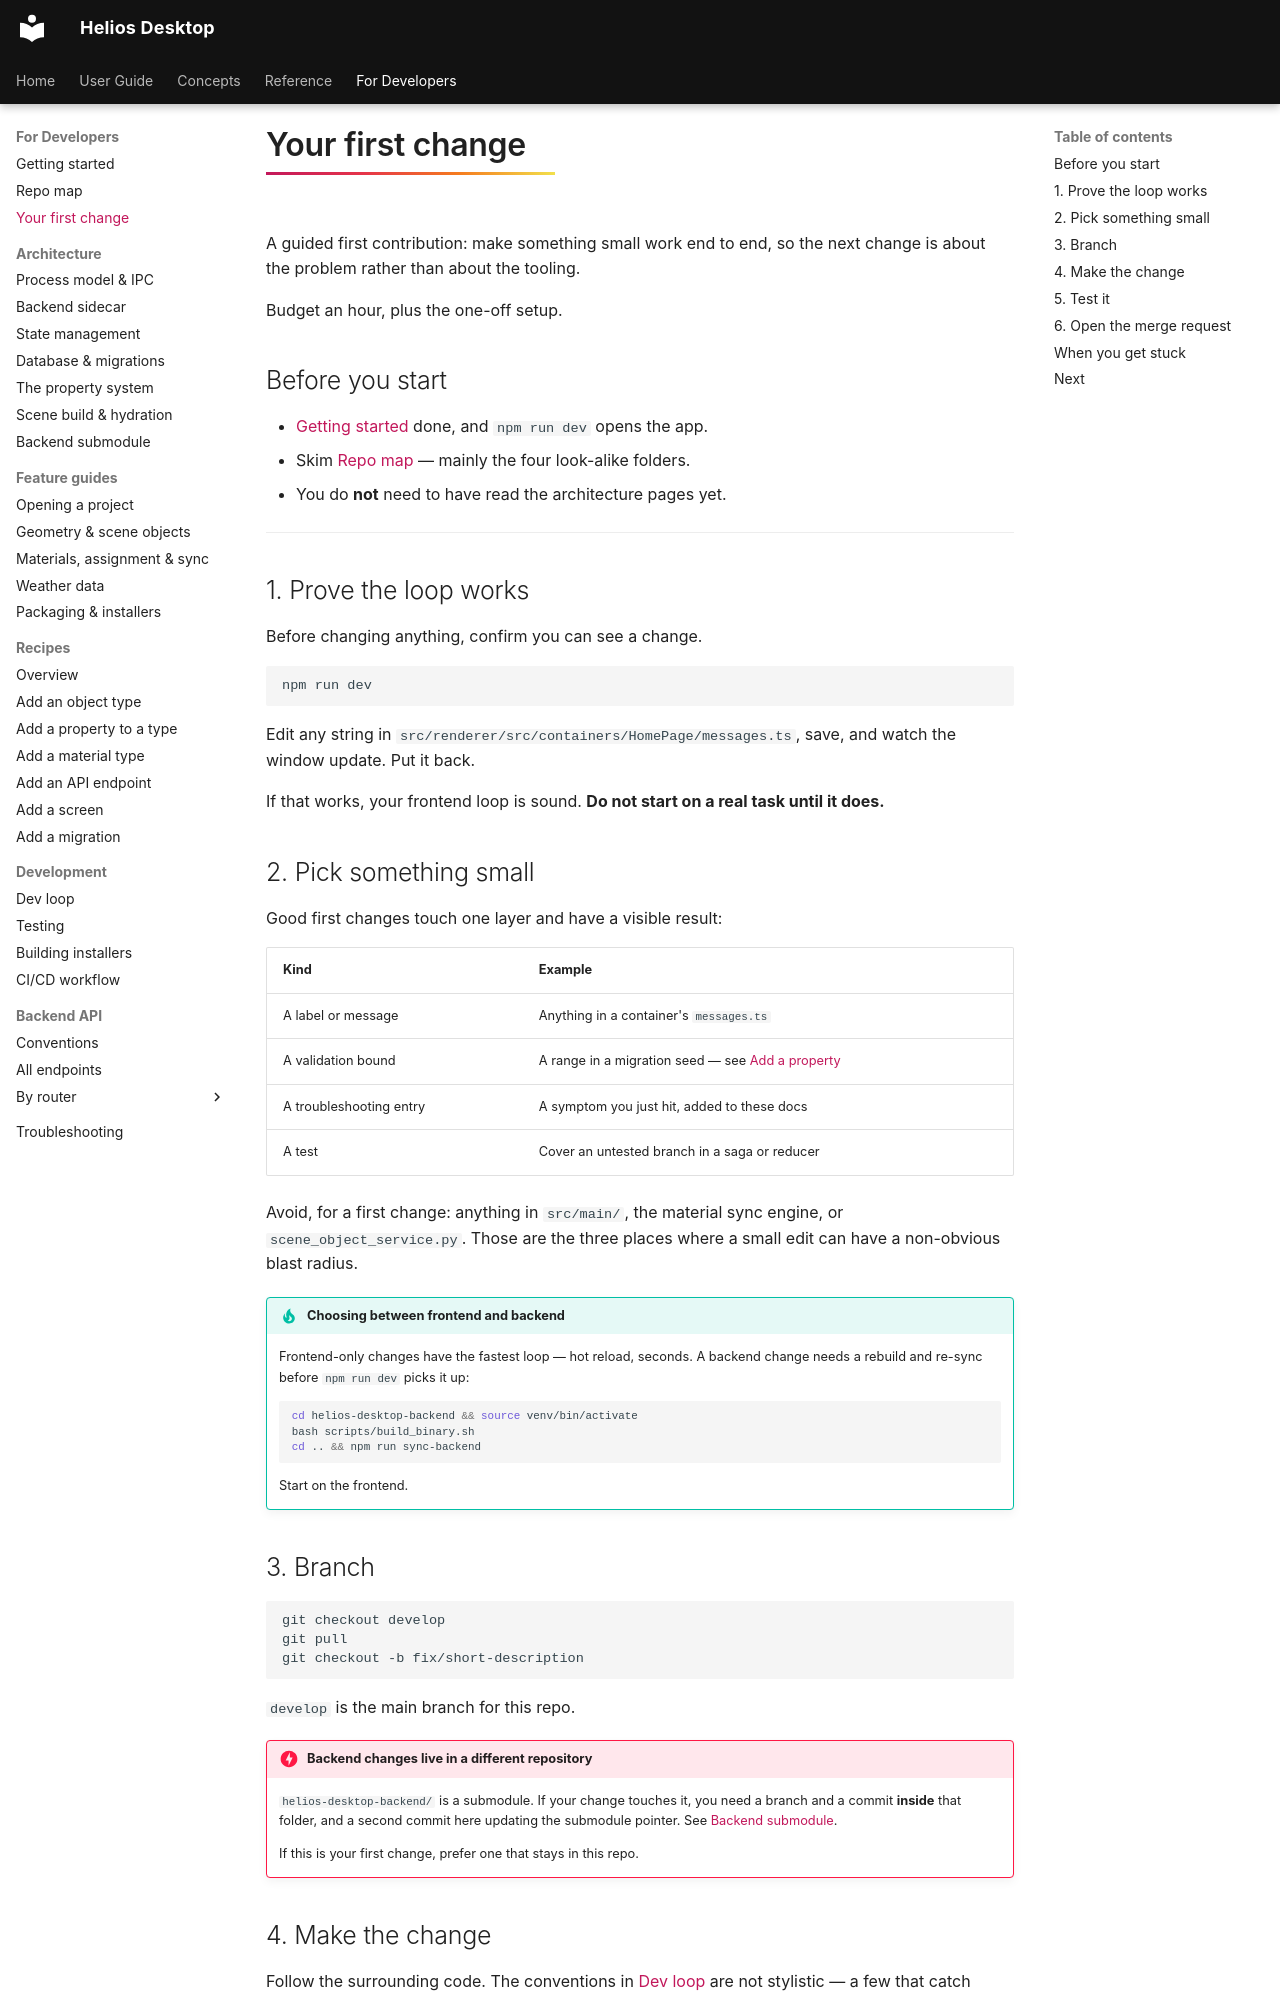

repository: vishal-singh-sarver/heliosdesktop · page: dev/first-change/index.html · generator: mkdocs

# Your first change

A guided first contribution: make something small work end to end, so the next change is about the
problem rather than about the tooling.

Budget an hour, plus the one-off setup.

## Before you start

- [Getting started](getting-started.md) done, and `npm run dev` opens the app.
- Skim [Repo map](repo-map.md) — mainly the four look-alike folders.
- You do **not** need to have read the architecture pages yet.

---

## 1. Prove the loop works

Before changing anything, confirm you can see a change.

```bash
npm run dev
```

Edit any string in `src/renderer/src/containers/HomePage/messages.ts`, save, and watch the window
update. Put it back.

If that works, your frontend loop is sound. **Do not start on a real task until it does.**

## 2. Pick something small

Good first changes touch one layer and have a visible result:

| Kind | Example |
|---|---|
| A label or message | Anything in a container's `messages.ts` |
| A validation bound | A range in a migration seed — see [Add a property](recipes/add-property.md) |
| A troubleshooting entry | A symptom you just hit, added to these docs |
| A test | Cover an untested branch in a saga or reducer |

Avoid, for a first change: anything in `src/main/`, the material sync engine, or
`scene_object_service.py`. Those are the three places where a small edit can have a
non-obvious blast radius.

!!! tip "Choosing between frontend and backend"
    Frontend-only changes have the fastest loop — hot reload, seconds. A backend change needs a
    rebuild and re-sync before `npm run dev` picks it up:

    ```bash
    cd helios-desktop-backend && source venv/bin/activate
    bash scripts/build_binary.sh
    cd .. && npm run sync-backend
    ```

    Start on the frontend.

## 3. Branch

```bash
git checkout develop
git pull
git checkout -b fix/short-description
```

`develop` is the main branch for this repo.

!!! danger "Backend changes live in a different repository"
    `helios-desktop-backend/` is a submodule. If your change touches it, you need a branch and a
    commit **inside** that folder, and a second commit here updating the submodule pointer. See
    [Backend submodule](../git-submodule-setup.md).

    If this is your first change, prefer one that stays in this repo.
